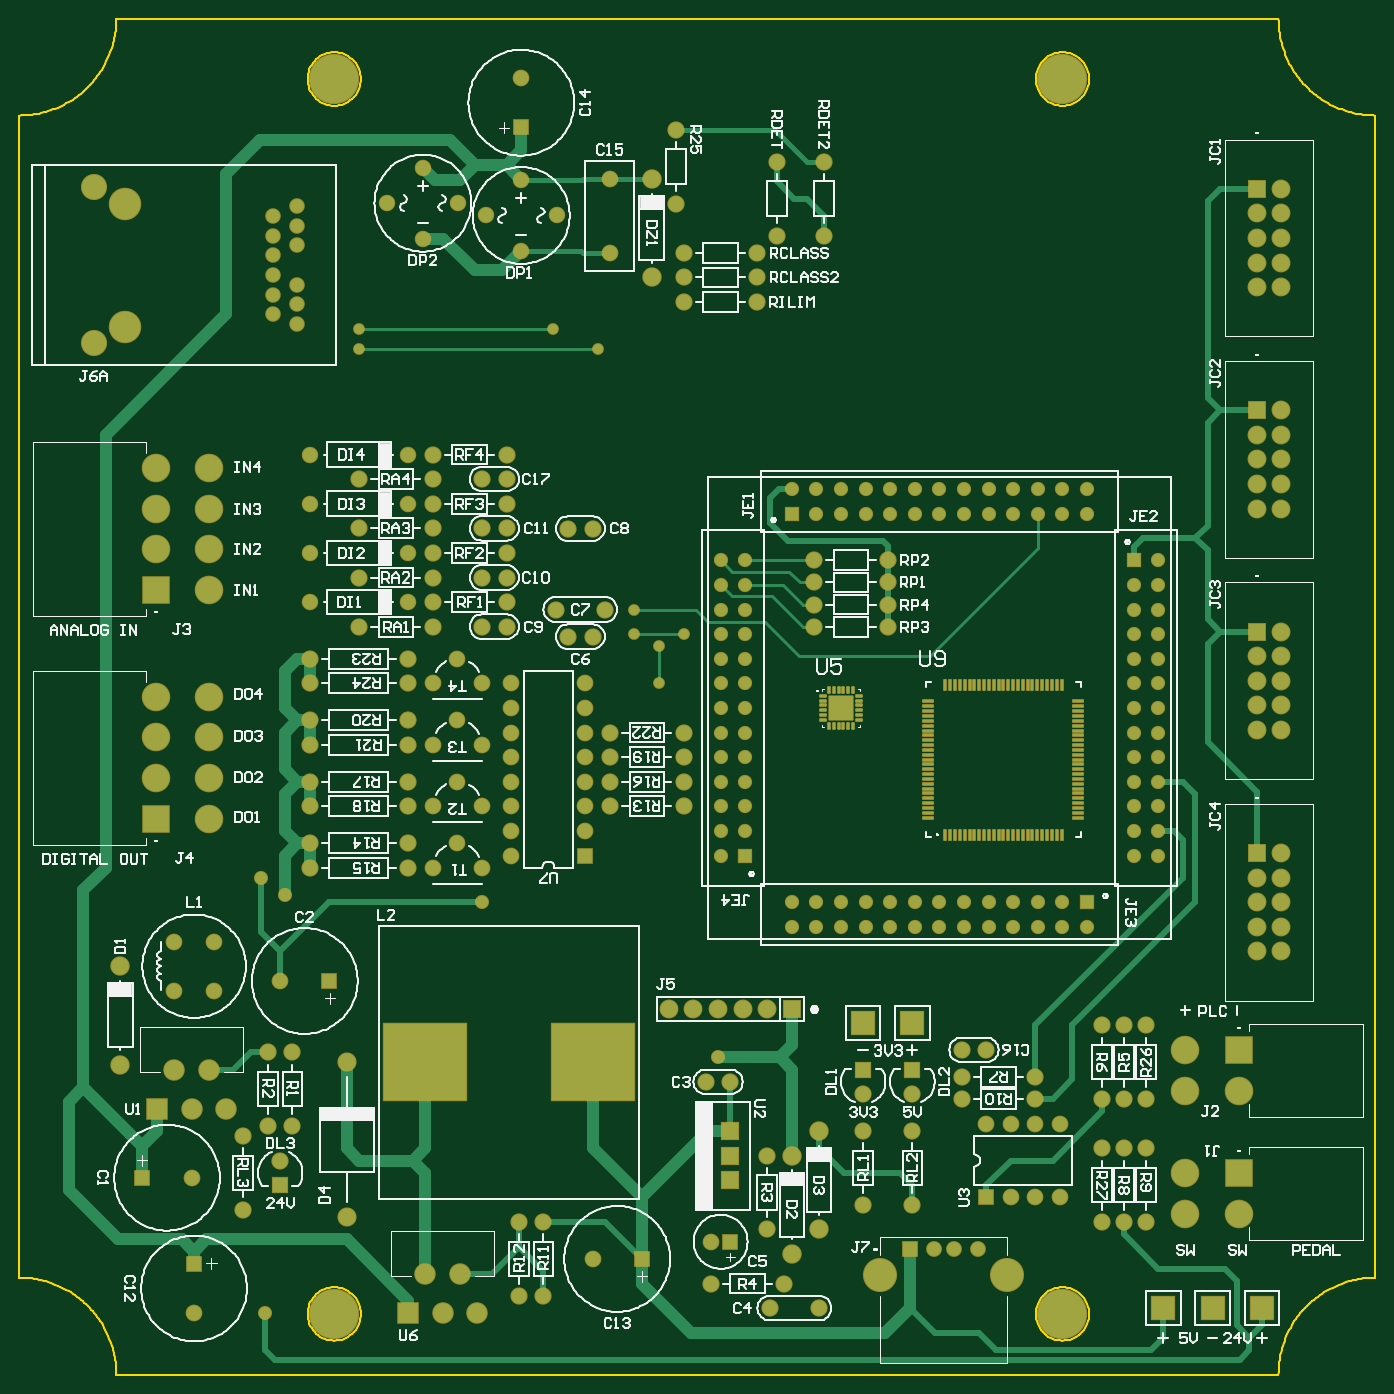
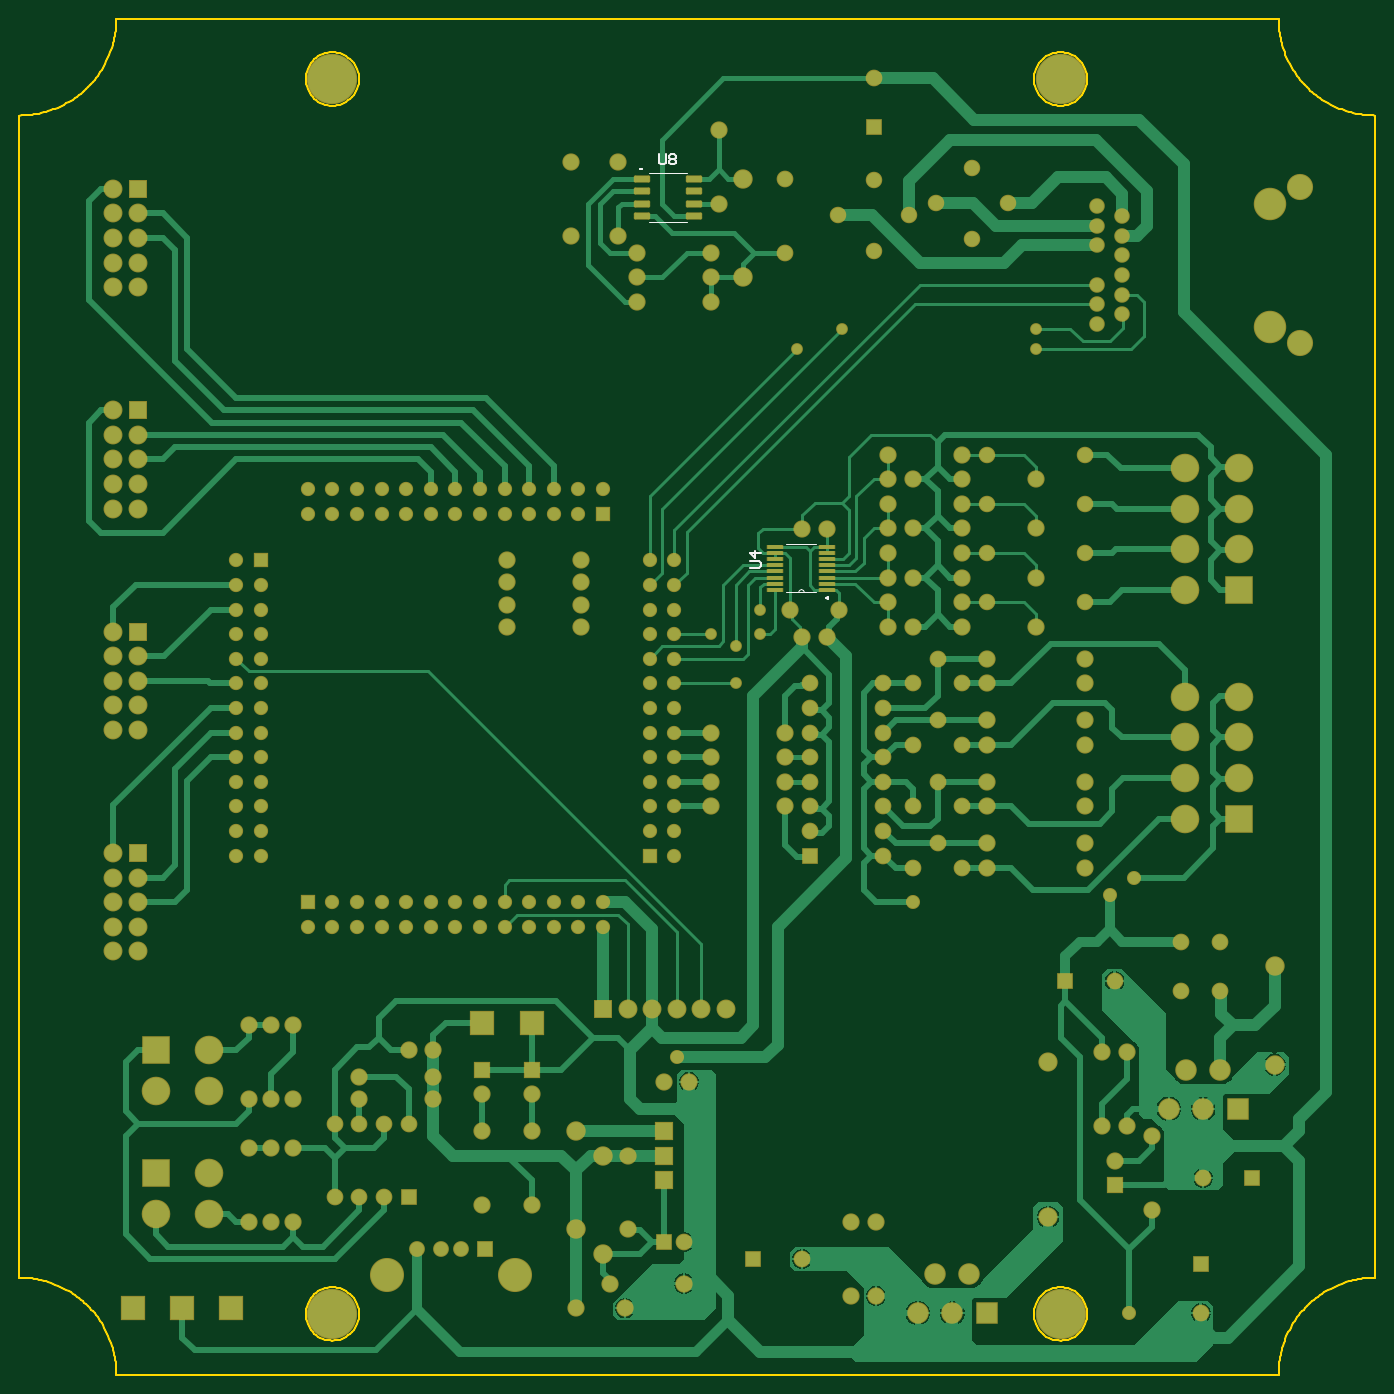
Circuit board: 8 layer files. Board 80.7 x 133.0 mm.
- bottom_copper: COMECA-PCBv1.GBL (42845 bytes)
- bottom_silk: COMECA-PCBv1.GBO (1284 bytes)
- bottom_mask: COMECA-PCBv1.GBS (10516 bytes)
- outline: COMECA-PCBv1.GKO (4890 bytes)
- outline: COMECA-PCBv1.GM1 (5380 bytes)
- top_copper: COMECA-PCBv1.GTL (19228 bytes)
- top_silk: COMECA-PCBv1.GTO (87487 bytes)
- top_mask: COMECA-PCBv1.GTS (13215 bytes)

=== bottom_copper: COMECA-PCBv1.GBL (42845 bytes, source omitted) ===
=== bottom_silk: COMECA-PCBv1.GBO ===
G04*
G04 #@! TF.GenerationSoftware,Altium Limited,Altium Designer,22.6.1 (34)*
G04*
G04 Layer_Color=32896*
%FSLAX25Y25*%
%MOIN*%
G70*
G04*
G04 #@! TF.SameCoordinates,AF77A519-CAE8-4CE4-B455-2A79372E2E6D*
G04*
G04*
G04 #@! TF.FilePolarity,Positive*
G04*
G01*
G75*
%ADD10C,0.00787*%
%ADD12C,0.01000*%
%ADD14C,0.00500*%
%ADD15C,0.00600*%
%ADD16C,0.00700*%
D10*
X298929Y490075D02*
X298142D01*
X298929D01*
D12*
X223370Y315748D02*
X222620Y316181D01*
Y315315D01*
X223370Y315748D01*
D14*
X279953Y468559D02*
X295307D01*
X279953Y488441D02*
X295307D01*
D15*
X234570Y317948D02*
X234219Y318797D01*
X233370Y319148D01*
X232522Y318797D01*
X232170Y317948D01*
X227270Y337548D02*
X239470D01*
X234570Y317948D02*
X239470D01*
X232170D02*
X234570D01*
X227270D02*
X232170D01*
D16*
X291211Y496049D02*
Y492634D01*
X290528Y491951D01*
X289161D01*
X288478Y492634D01*
Y496049D01*
X287112Y495366D02*
X286429Y496049D01*
X285063D01*
X284380Y495366D01*
Y494683D01*
X285063Y494000D01*
X284380Y493317D01*
Y492634D01*
X285063Y491951D01*
X286429D01*
X287112Y492634D01*
Y493317D01*
X286429Y494000D01*
X287112Y494683D01*
Y495366D01*
X286429Y494000D02*
X285063D01*
X254049Y327831D02*
X250634D01*
X249951Y328514D01*
Y329880D01*
X250634Y330563D01*
X254049D01*
X249951Y333979D02*
X254049D01*
X252000Y331930D01*
Y334662D01*
M02*

=== bottom_mask: COMECA-PCBv1.GBS (10516 bytes, source omitted) ===
=== outline: COMECA-PCBv1.GKO ===
G04*
G04 #@! TF.GenerationSoftware,Altium Limited,Altium Designer,22.6.1 (34)*
G04*
G04 Layer_Color=16711935*
%FSLAX25Y25*%
%MOIN*%
G70*
G04*
G04 #@! TF.SameCoordinates,AF77A519-CAE8-4CE4-B455-2A79372E2E6D*
G04*
G04*
G04 #@! TF.FilePolarity,Positive*
G04*
G01*
G75*
%ADD12C,0.01000*%
D12*
X39370Y0D02*
X39358Y997D01*
X39320Y1994D01*
X39256Y2990D01*
X39168Y3983D01*
X39055Y4974D01*
X38916Y5962D01*
X38753Y6946D01*
X38564Y7925D01*
X38351Y8900D01*
X38113Y9868D01*
X37851Y10831D01*
X37565Y11786D01*
X37254Y12734D01*
X36919Y13673D01*
X36561Y14604D01*
X36179Y15526D01*
X35774Y16437D01*
X35347Y17338D01*
X34896Y18228D01*
X34423Y19106D01*
X33928Y19972D01*
X33411Y20825D01*
X32873Y21665D01*
X32313Y22491D01*
X31733Y23302D01*
X31133Y24099D01*
X30512Y24880D01*
X29872Y25645D01*
X29213Y26393D01*
X28535Y27125D01*
X27839Y27839D01*
X27125Y28535D01*
X26393Y29213D01*
X25645Y29872D01*
X24880Y30512D01*
X24099Y31133D01*
X23302Y31733D01*
X22491Y32313D01*
X21665Y32873D01*
X20825Y33411D01*
X19972Y33928D01*
X19106Y34423D01*
X18228Y34896D01*
X17338Y35347D01*
X16437Y35774D01*
X15526Y36180D01*
X14604Y36561D01*
X13673Y36919D01*
X12734Y37254D01*
X11786Y37565D01*
X10830Y37851D01*
X9868Y38113D01*
X8900Y38351D01*
X7925Y38564D01*
X6946Y38753D01*
X5962Y38916D01*
X4974Y39055D01*
X3983Y39168D01*
X2990Y39256D01*
X1994Y39320D01*
X997Y39358D01*
X0Y39370D01*
Y511811D02*
X997Y511824D01*
X1994Y511862D01*
X2990Y511925D01*
X3983Y512013D01*
X4974Y512126D01*
X5962Y512265D01*
X6946Y512429D01*
X7925Y512617D01*
X8900Y512830D01*
X9868Y513068D01*
X10830Y513330D01*
X11786Y513617D01*
X12734Y513927D01*
X13673Y514262D01*
X14604Y514620D01*
X15526Y515002D01*
X16437Y515407D01*
X17338Y515834D01*
X18228Y516285D01*
X19106Y516758D01*
X19972Y517253D01*
X20825Y517770D01*
X21665Y518308D01*
X22491Y518867D01*
X23302Y519448D01*
X24099Y520048D01*
X24879Y520669D01*
X25644Y521309D01*
X26393Y521968D01*
X27125Y522646D01*
X27839Y523342D01*
X28535Y524056D01*
X29213Y524788D01*
X29872Y525536D01*
X30512Y526301D01*
X31133Y527082D01*
X31733Y527879D01*
X32313Y528690D01*
X32873Y529516D01*
X33411Y530355D01*
X33928Y531209D01*
X34423Y532074D01*
X34896Y532952D01*
X35346Y533842D01*
X35774Y534743D01*
X36179Y535655D01*
X36561Y536576D01*
X36919Y537507D01*
X37254Y538447D01*
X37564Y539395D01*
X37851Y540350D01*
X38113Y541312D01*
X38351Y542281D01*
X38564Y543256D01*
X38752Y544235D01*
X38916Y545219D01*
X39055Y546207D01*
X39168Y547197D01*
X39256Y548191D01*
X39320Y549187D01*
X39357Y550183D01*
X39370Y551181D01*
X511811Y551181D02*
X511824Y550184D01*
X511862Y549187D01*
X511925Y548192D01*
X512013Y547198D01*
X512126Y546207D01*
X512265Y545219D01*
X512429Y544235D01*
X512617Y543256D01*
X512830Y542282D01*
X513068Y541313D01*
X513330Y540350D01*
X513617Y539395D01*
X513927Y538447D01*
X514262Y537508D01*
X514620Y536577D01*
X515002Y535655D01*
X515407Y534744D01*
X515835Y533843D01*
X516285Y532953D01*
X516758Y532075D01*
X517253Y531209D01*
X517770Y530356D01*
X518308Y529516D01*
X518868Y528690D01*
X519448Y527879D01*
X520048Y527082D01*
X520669Y526301D01*
X521309Y525536D01*
X521968Y524788D01*
X522646Y524056D01*
X523342Y523342D01*
X524056Y522646D01*
X524788Y521968D01*
X525536Y521309D01*
X526301Y520669D01*
X527082Y520048D01*
X527879Y519448D01*
X528690Y518868D01*
X529516Y518308D01*
X530356Y517770D01*
X531209Y517253D01*
X532075Y516758D01*
X532953Y516285D01*
X533843Y515834D01*
X534744Y515407D01*
X535655Y515002D01*
X536577Y514620D01*
X537508Y514262D01*
X538447Y513927D01*
X539395Y513617D01*
X540351Y513330D01*
X541313Y513068D01*
X542282Y512830D01*
X543256Y512617D01*
X544236Y512429D01*
X545219Y512265D01*
X546207Y512126D01*
X547198Y512013D01*
X548192Y511925D01*
X549187Y511862D01*
X550184Y511824D01*
X551181Y511811D01*
X551181Y39370D02*
X550184Y39358D01*
X549187Y39320D01*
X548192Y39256D01*
X547198Y39168D01*
X546207Y39055D01*
X545219Y38916D01*
X544235Y38753D01*
X543256Y38564D01*
X542282Y38351D01*
X541313Y38113D01*
X540350Y37851D01*
X539395Y37565D01*
X538447Y37254D01*
X537508Y36919D01*
X536577Y36561D01*
X535655Y36179D01*
X534744Y35774D01*
X533843Y35347D01*
X532953Y34896D01*
X532075Y34423D01*
X531209Y33928D01*
X530356Y33411D01*
X529516Y32873D01*
X528690Y32313D01*
X527879Y31733D01*
X527082Y31133D01*
X526301Y30512D01*
X525536Y29872D01*
X524788Y29213D01*
X524056Y28535D01*
X523342Y27839D01*
X522646Y27125D01*
X521968Y26393D01*
X521309Y25645D01*
X520669Y24880D01*
X520048Y24099D01*
X519448Y23302D01*
X518868Y22491D01*
X518308Y21665D01*
X517770Y20825D01*
X517253Y19972D01*
X516758Y19106D01*
X516285Y18228D01*
X515834Y17338D01*
X515407Y16437D01*
X515002Y15526D01*
X514620Y14604D01*
X514262Y13673D01*
X513927Y12734D01*
X513617Y11786D01*
X513330Y10830D01*
X513068Y9868D01*
X512830Y8900D01*
X512617Y7925D01*
X512429Y6946D01*
X512265Y5962D01*
X512126Y4974D01*
X512013Y3983D01*
X511925Y2989D01*
X511862Y1994D01*
X511824Y997D01*
X511811Y0D01*
X39370Y551181D02*
X511811D01*
X551181Y511811D02*
X551181Y39370D01*
X-0Y511811D02*
X-0Y39370D01*
X39370Y-0D02*
X511811D01*
M02*

=== outline: COMECA-PCBv1.GM1 ===
G04*
G04 #@! TF.GenerationSoftware,Altium Limited,Altium Designer,22.6.1 (34)*
G04*
G04 Layer_Color=16711935*
%FSLAX25Y25*%
%MOIN*%
G70*
G04*
G04 #@! TF.SameCoordinates,AF77A519-CAE8-4CE4-B455-2A79372E2E6D*
G04*
G04*
G04 #@! TF.FilePolarity,Positive*
G04*
G01*
G75*
%ADD12C,0.01000*%
D12*
X138827Y526653D02*
X138781Y527653D01*
X138642Y528643D01*
X138414Y529616D01*
X138096Y530565D01*
X137692Y531479D01*
X137205Y532353D01*
X136640Y533178D01*
X136001Y533948D01*
X135294Y534655D01*
X134525Y535293D01*
X133700Y535859D01*
X132826Y536345D01*
X131911Y536749D01*
X130963Y537067D01*
X129989Y537296D01*
X128999Y537434D01*
X128000Y537480D01*
X127001Y537434D01*
X126011Y537296D01*
X125037Y537067D01*
X124089Y536749D01*
X123174Y536345D01*
X122301Y535859D01*
X121475Y535293D01*
X120706Y534655D01*
X119999Y533948D01*
X119360Y533178D01*
X118795Y532353D01*
X118308Y531479D01*
X117904Y530565D01*
X117587Y529616D01*
X117358Y528643D01*
X117219Y527653D01*
X117173Y526653D01*
X117219Y525655D01*
X117358Y524664D01*
X117587Y523691D01*
X117904Y522743D01*
X118308Y521828D01*
X118795Y520954D01*
X119360Y520129D01*
X119999Y519360D01*
X120706Y518652D01*
X121475Y518014D01*
X122300Y517448D01*
X123174Y516962D01*
X124089Y516558D01*
X125037Y516240D01*
X126011Y516011D01*
X127001Y515873D01*
X128000Y515827D01*
X128999Y515873D01*
X129989Y516011D01*
X130963Y516240D01*
X131911Y516558D01*
X132826Y516962D01*
X133700Y517448D01*
X134525Y518014D01*
X135294Y518652D01*
X136001Y519360D01*
X136640Y520129D01*
X137205Y520954D01*
X137692Y521828D01*
X138096Y522743D01*
X138414Y523691D01*
X138642Y524664D01*
X138781Y525655D01*
X138827Y526653D01*
X434827D02*
X434781Y527653D01*
X434642Y528643D01*
X434413Y529616D01*
X434096Y530565D01*
X433692Y531479D01*
X433205Y532353D01*
X432640Y533178D01*
X432001Y533948D01*
X431294Y534655D01*
X430525Y535293D01*
X429700Y535859D01*
X428826Y536345D01*
X427911Y536749D01*
X426963Y537067D01*
X425989Y537296D01*
X424999Y537434D01*
X424000Y537480D01*
X423001Y537434D01*
X422011Y537296D01*
X421037Y537067D01*
X420089Y536749D01*
X419174Y536345D01*
X418300Y535859D01*
X417475Y535293D01*
X416706Y534655D01*
X415999Y533948D01*
X415360Y533178D01*
X414795Y532353D01*
X414308Y531479D01*
X413904Y530565D01*
X413587Y529616D01*
X413358Y528643D01*
X413219Y527653D01*
X413173Y526653D01*
X413219Y525655D01*
X413358Y524664D01*
X413587Y523691D01*
X413904Y522743D01*
X414308Y521828D01*
X414795Y520954D01*
X415360Y520129D01*
X415999Y519360D01*
X416706Y518652D01*
X417475Y518014D01*
X418300Y517448D01*
X419174Y516962D01*
X420089Y516558D01*
X421037Y516240D01*
X422011Y516011D01*
X423001Y515873D01*
X424000Y515827D01*
X424999Y515873D01*
X425989Y516011D01*
X426963Y516240D01*
X427911Y516558D01*
X428826Y516962D01*
X429700Y517448D01*
X430525Y518014D01*
X431294Y518652D01*
X432001Y519360D01*
X432640Y520129D01*
X433205Y520954D01*
X433692Y521828D01*
X434096Y522743D01*
X434413Y523691D01*
X434642Y524664D01*
X434781Y525655D01*
X434827Y526653D01*
Y24654D02*
X434781Y25653D01*
X434642Y26643D01*
X434413Y27616D01*
X434096Y28565D01*
X433692Y29480D01*
X433205Y30353D01*
X432640Y31178D01*
X432001Y31947D01*
X431294Y32655D01*
X430525Y33294D01*
X429700Y33859D01*
X428826Y34345D01*
X427911Y34749D01*
X426963Y35067D01*
X425989Y35296D01*
X424999Y35434D01*
X424000Y35480D01*
X423001Y35434D01*
X422011Y35296D01*
X421037Y35067D01*
X420089Y34749D01*
X419174Y34345D01*
X418300Y33859D01*
X417475Y33294D01*
X416706Y32655D01*
X415999Y31947D01*
X415360Y31178D01*
X414795Y30353D01*
X414308Y29480D01*
X413904Y28565D01*
X413587Y27616D01*
X413358Y26643D01*
X413219Y25653D01*
X413173Y24654D01*
X413219Y23655D01*
X413358Y22664D01*
X413587Y21691D01*
X413904Y20742D01*
X414308Y19828D01*
X414795Y18954D01*
X415360Y18129D01*
X415999Y17360D01*
X416706Y16653D01*
X417475Y16014D01*
X418300Y15448D01*
X419174Y14962D01*
X420089Y14558D01*
X421037Y14240D01*
X422011Y14011D01*
X423001Y13873D01*
X424000Y13827D01*
X424999Y13873D01*
X425989Y14011D01*
X426963Y14240D01*
X427911Y14558D01*
X428826Y14962D01*
X429700Y15448D01*
X430525Y16014D01*
X431294Y16653D01*
X432001Y17360D01*
X432640Y18129D01*
X433205Y18954D01*
X433692Y19828D01*
X434096Y20742D01*
X434413Y21691D01*
X434642Y22664D01*
X434781Y23655D01*
X434827Y24654D01*
X138827D02*
X138781Y25653D01*
X138642Y26643D01*
X138414Y27616D01*
X138096Y28565D01*
X137692Y29480D01*
X137205Y30353D01*
X136640Y31178D01*
X136001Y31947D01*
X135294Y32655D01*
X134525Y33294D01*
X133700Y33859D01*
X132826Y34345D01*
X131911Y34749D01*
X130963Y35067D01*
X129989Y35296D01*
X128999Y35434D01*
X128000Y35480D01*
X127001Y35434D01*
X126011Y35296D01*
X125037Y35067D01*
X124089Y34749D01*
X123174Y34345D01*
X122301Y33859D01*
X121475Y33294D01*
X120706Y32655D01*
X119999Y31947D01*
X119360Y31178D01*
X118795Y30353D01*
X118308Y29480D01*
X117904Y28565D01*
X117587Y27616D01*
X117358Y26643D01*
X117219Y25653D01*
X117173Y24654D01*
X117219Y23655D01*
X117358Y22664D01*
X117587Y21691D01*
X117904Y20742D01*
X118308Y19828D01*
X118795Y18954D01*
X119360Y18129D01*
X119999Y17360D01*
X120706Y16653D01*
X121475Y16014D01*
X122300Y15448D01*
X123174Y14962D01*
X124089Y14558D01*
X125037Y14240D01*
X126011Y14011D01*
X127001Y13873D01*
X128000Y13827D01*
X128999Y13873D01*
X129989Y14011D01*
X130963Y14240D01*
X131911Y14558D01*
X132826Y14962D01*
X133700Y15448D01*
X134525Y16014D01*
X135294Y16653D01*
X136001Y17360D01*
X136640Y18129D01*
X137205Y18954D01*
X137692Y19828D01*
X138096Y20742D01*
X138414Y21691D01*
X138642Y22664D01*
X138781Y23655D01*
X138827Y24654D01*
M02*

=== top_copper: COMECA-PCBv1.GTL (19228 bytes, source omitted) ===
=== top_silk: COMECA-PCBv1.GTO (87487 bytes, source omitted) ===
=== top_mask: COMECA-PCBv1.GTS (13215 bytes, source omitted) ===
